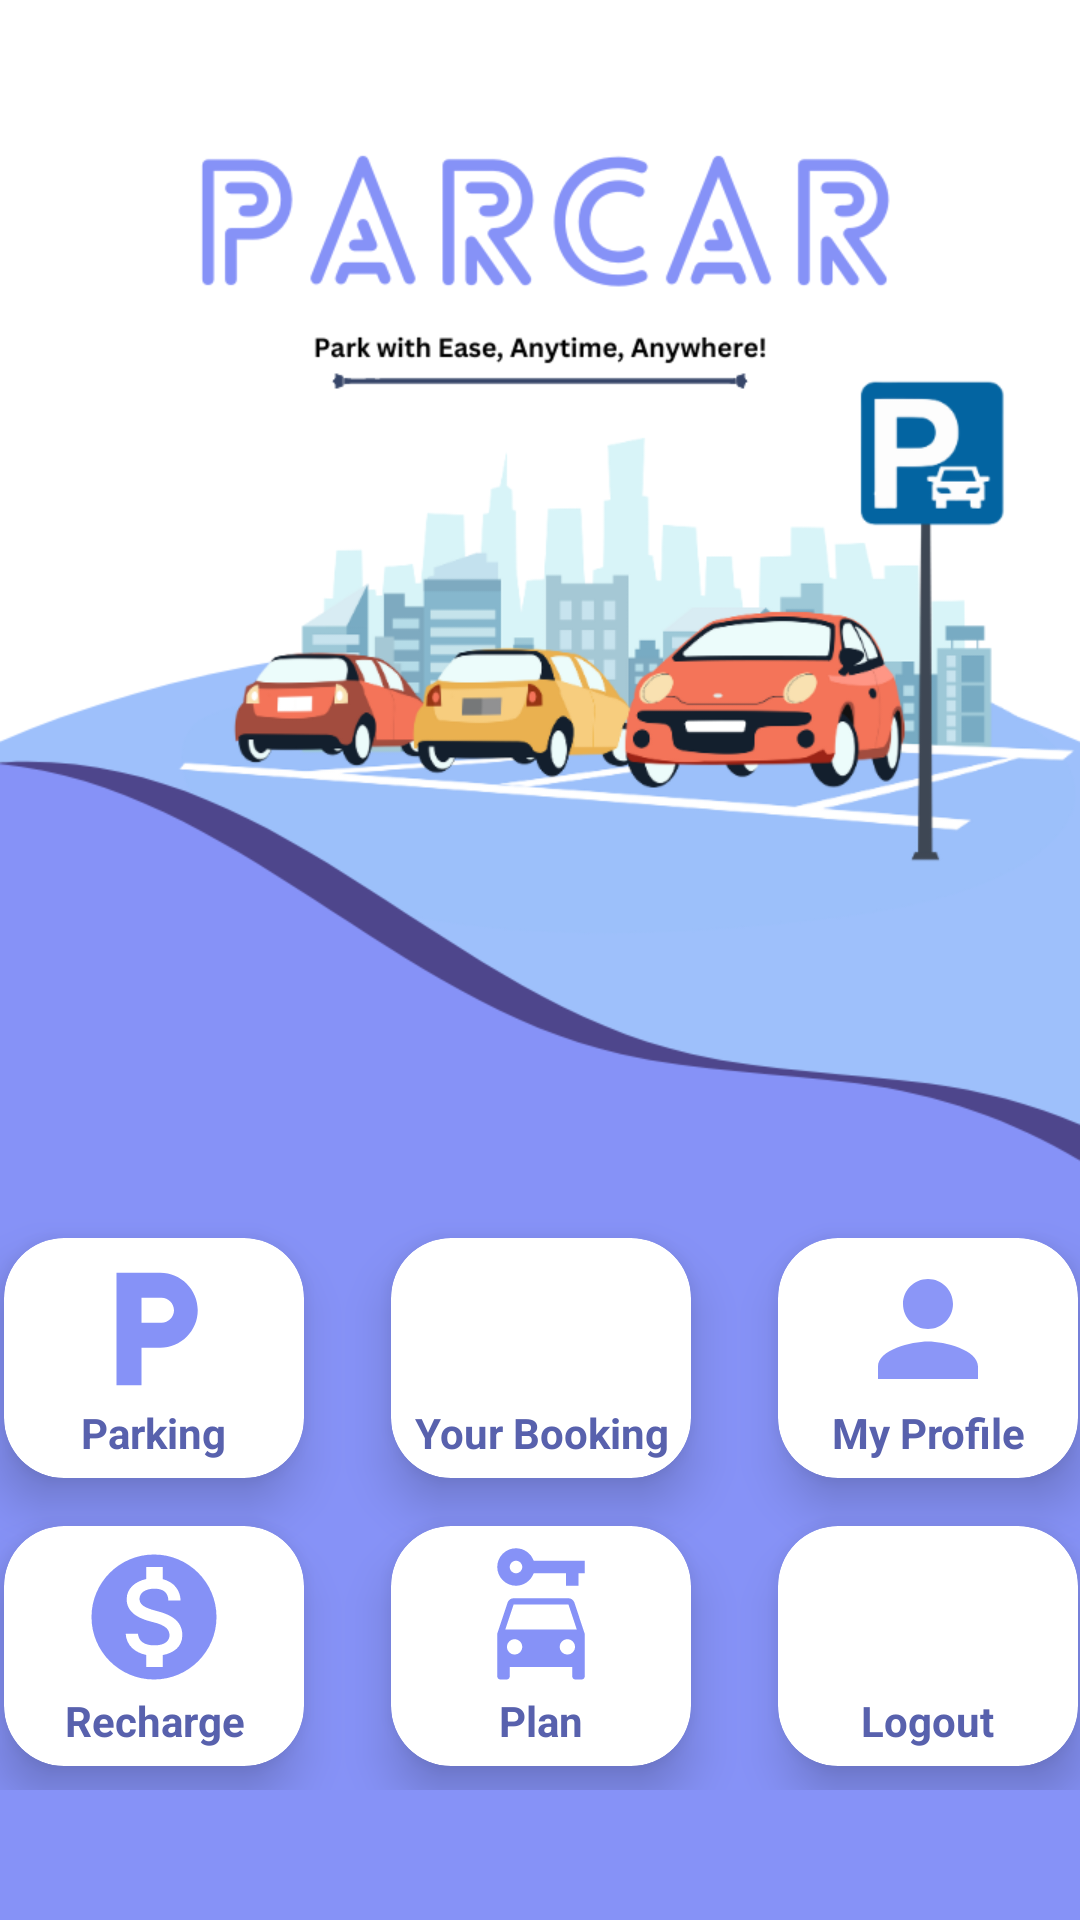

The Android layout XML behind this screen, and the referenced resources:
<!-- AndroidManifest.xml: application theme SmartParking1Light -->
<!-- res/layout/activity_secondpage.xml -->
<?xml version="1.0" encoding="utf-8"?>
<androidx.constraintlayout.widget.ConstraintLayout
    xmlns:android="http://schemas.android.com/apk/res/android"
    android:layout_width="match_parent"
    xmlns:app="http://schemas.android.com/apk/res-auto"
    xmlns:tools="http://schemas.android.com/tools"
    android:layout_height="match_parent"
    android:background="@drawable/dashboard_bkg"
    tools:context=".MainActivity">

    <androidx.cardview.widget.CardView
        android:id="@+id/progCard"
        android:layout_width="173dp"
        android:layout_height="88dp"
        android:layout_row="0"
        android:layout_column="1"
        android:layout_columnWeight="1"
        android:layout_gravity="center_horizontal|bottom"
        android:layout_margin="8dp"
        android:visibility="gone"
        app:cardCornerRadius="20dp"
        app:cardElevation="10dp"
        app:layout_constraintBottom_toBottomOf="parent"
        app:layout_constraintEnd_toEndOf="parent"
        app:layout_constraintStart_toStartOf="parent"
        app:layout_constraintTop_toTopOf="parent">

        <LinearLayout
            android:layout_width="match_parent"
            android:layout_height="match_parent"
            android:gravity="center_horizontal|center_vertical"
            android:orientation="vertical">

            <ProgressBar
                android:id="@+id/loader_horizontal"
                style="@android:style/Widget.Holo.ProgressBar.Horizontal"
                android:layout_width="match_parent"
                android:layout_height="24dp"
                android:layout_marginLeft="10dp"
                android:layout_marginRight="10dp"
                android:indeterminate="false"
                android:max="100"
                android:progress="0"
                app:layout_constraintVertical_bias="0.847" />

            <TextView
                android:id="@+id/textView16"
                android:layout_width="match_parent"
                android:layout_height="wrap_content"
                android:text="Fetching Booked Data"
                android:textAlignment="center"
                android:textColor="#45BBE6"
                android:textStyle="bold" />
        </LinearLayout>

    </androidx.cardview.widget.CardView>

    <GridLayout
        android:id="@+id/gridLayout"
        android:layout_width="387dp"
        android:layout_height="wrap_content"
        android:columnCount="3"
        android:paddingBottom="10dp"
        android:rowCount="2"
        app:layout_constraintBottom_toBottomOf="parent"
        app:layout_constraintEnd_toEndOf="parent"
        app:layout_constraintStart_toStartOf="parent"
        app:layout_constraintTop_toTopOf="parent"
        app:layout_constraintVertical_bias="0.924"
        tools:ignore="MissingConstraints">

        <androidx.cardview.widget.CardView
            android:id="@+id/parkingCard"
            android:layout_width="100dp"
            android:layout_height="80dp"
            android:layout_row="0"
            android:layout_column="0"
            android:layout_columnWeight="1"
            android:layout_gravity="center_horizontal|bottom"
            android:layout_margin="8dp"
            app:cardCornerRadius="20dp"
            app:cardElevation="10dp">

            <LinearLayout
                android:layout_width="wrap_content"
                android:layout_height="wrap_content"
                android:layout_gravity="center_vertical|center_horizontal"
                android:gravity="center"
                android:orientation="vertical">

                <ImageView
                    android:layout_width="50dp"
                    android:layout_height="50dp"
                    android:src="@drawable/baseline_local_parking_24" />

                <TextView
                    android:layout_width="wrap_content"
                    android:layout_height="wrap_content"
                    android:text="Parking"
                    android:textAlignment="center"
                    android:textColor="@color/purple_200"
                    android:textStyle="bold" />
            </LinearLayout>
        </androidx.cardview.widget.CardView>

        <androidx.cardview.widget.CardView
            android:id="@+id/paymentCard"
            android:layout_width="100dp"
            android:layout_height="80dp"
            android:layout_row="0"
            android:layout_column="1"
            android:layout_columnWeight="1"
            android:layout_gravity="center_horizontal|bottom"
            android:layout_margin="8dp"
            app:cardCornerRadius="20dp"
            app:cardElevation="10dp">

            <LinearLayout
                android:layout_width="wrap_content"
                android:layout_height="wrap_content"
                android:layout_gravity="center_vertical|center_horizontal"
                android:gravity="center"
                android:orientation="vertical">

                <ImageView
                    android:layout_width="50dp"
                    android:layout_height="50dp"
                    android:src="@drawable/baseline_booking" />

                <TextView
                    android:layout_width="wrap_content"
                    android:layout_height="wrap_content"
                    android:text="Your Booking"
                    android:textAlignment="center"
                    android:textColor="@color/purple_200"
                    android:textStyle="bold" />
            </LinearLayout>
        </androidx.cardview.widget.CardView>

        <androidx.cardview.widget.CardView
            android:id="@+id/profileCard"
            android:layout_width="100dp"
            android:layout_height="80dp"
            android:layout_row="0"
            android:layout_column="2"
            android:layout_columnWeight="1"
            android:layout_gravity="center_horizontal|bottom"
            android:layout_margin="8dp"
            app:cardCornerRadius="20dp"
            app:cardElevation="10dp">

            <LinearLayout
                android:layout_width="wrap_content"
                android:layout_height="wrap_content"
                android:layout_gravity="center_vertical|center_horizontal"
                android:gravity="center"
                android:orientation="vertical">

                <ImageView
                    android:layout_width="50dp"
                    android:layout_height="50dp"
                    android:src="@drawable/baseline_person_24" />

                <TextView
                    android:layout_width="wrap_content"
                    android:layout_height="wrap_content"
                    android:text="My Profile"
                    android:textAlignment="center"
                    android:textColor="@color/purple_200"
                    android:textStyle="bold" />
            </LinearLayout>
        </androidx.cardview.widget.CardView>

        <androidx.cardview.widget.CardView
            android:id="@+id/bookings"
            android:layout_width="100dp"
            android:layout_height="80dp"
            android:layout_row="1"
            android:layout_column="0"
            android:layout_columnWeight="1"
            android:layout_gravity="center_horizontal|bottom"
            android:layout_margin="8dp"
            app:cardCornerRadius="20dp"
            app:cardElevation="10dp">

            <LinearLayout
                android:layout_width="wrap_content"
                android:layout_height="wrap_content"
                android:layout_gravity="center_vertical|center_horizontal"
                android:gravity="center"
                android:orientation="vertical">

                <ImageView
                    android:layout_width="50dp"
                    android:layout_height="50dp"
                    android:src="@drawable/recharge_icon" />

                <TextView
                    android:layout_width="wrap_content"
                    android:layout_height="wrap_content"
                    android:text="Recharge"
                    android:textAlignment="center"
                    android:textColor="@color/purple_200"
                    android:textStyle="bold" />
            </LinearLayout>
        </androidx.cardview.widget.CardView>

        <androidx.cardview.widget.CardView
            android:id="@+id/subscriptionCard"
            android:layout_width="100dp"
            android:layout_height="80dp"
            android:layout_row="1"
            android:layout_column="1"
            android:layout_columnWeight="1"
            android:layout_gravity="center_horizontal|bottom"
            android:layout_margin="8dp"
            app:cardCornerRadius="20dp"
            app:cardElevation="10dp">

            <LinearLayout
                android:layout_width="wrap_content"
                android:layout_height="wrap_content"
                android:layout_gravity="center_vertical|center_horizontal"
                android:gravity="center"
                android:orientation="vertical">

                <ImageView
                    android:layout_width="50dp"
                    android:layout_height="50dp"
                    android:src="@drawable/baseline_subscription_24" />

                <TextView
                    android:layout_width="wrap_content"
                    android:layout_height="wrap_content"
                    android:text="Plan"
                    android:textAlignment="center"
                    android:textColor="@color/purple_200"
                    android:textStyle="bold" />
            </LinearLayout>
        </androidx.cardview.widget.CardView>

        <androidx.cardview.widget.CardView
            android:id="@+id/logoutCard"
            android:layout_width="100dp"
            android:layout_height="80dp"
            android:layout_row="1"
            android:layout_column="2"
            android:layout_columnWeight="1"
            android:layout_gravity="center_horizontal"
            android:layout_margin="8dp"
            app:cardCornerRadius="20dp"
            app:cardElevation="10dp">

            <LinearLayout
                android:layout_width="wrap_content"
                android:layout_height="wrap_content"
                android:layout_gravity="center_vertical|center_horizontal"
                android:gravity="center"
                android:orientation="vertical">

                <ImageView
                    android:layout_width="50dp"
                    android:layout_height="50dp"
                    android:src="@drawable/baseline_logout_24" />

                <TextView
                    android:layout_width="wrap_content"
                    android:layout_height="wrap_content"
                    android:text="Logout"
                    android:textAlignment="center"
                    android:textColor="@color/purple_200"
                    android:textStyle="bold" />
            </LinearLayout>
        </androidx.cardview.widget.CardView>
    </GridLayout>
</androidx.constraintlayout.widget.ConstraintLayout>
<!-- resources referenced by this layout -->
<resources>
  <color name="purple_200">#5861ad</color>
  <!-- drawable baseline_local_parking_24 (drawable) -->
  <vector android:height="24dp" android:tint="#8692F7"
      android:viewportHeight="24" android:viewportWidth="24"
      android:width="24dp" xmlns:android="http://schemas.android.com/apk/res/android">
      <path android:fillColor="@android:color/white" android:pathData="M13,3L6,3v18h4v-6h3c3.31,0 6,-2.69 6,-6s-2.69,-6 -6,-6zM13.2,11L10,11L10,7h3.2c1.1,0 2,0.9 2,2s-0.9,2 -2,2z"/>
  </vector>
  <!-- drawable baseline_person_24 (drawable) -->
  <vector android:height="24dp" android:tint="#8B96F7"
      android:viewportHeight="24" android:viewportWidth="24"
      android:width="24dp" xmlns:android="http://schemas.android.com/apk/res/android">
      <path android:fillColor="@android:color/white" android:pathData="M12,12c2.21,0 4,-1.79 4,-4s-1.79,-4 -4,-4 -4,1.79 -4,4 1.79,4 4,4zM12,14c-2.67,0 -8,1.34 -8,4v2h16v-2c0,-2.66 -5.33,-4 -8,-4z"/>
  </vector>
  <!-- drawable baseline_subscription_24 (drawable) -->
  <vector android:height="24dp" android:tint="#8692F7"
      android:viewportHeight="24" android:viewportWidth="24"
      android:width="24dp" xmlns:android="http://schemas.android.com/apk/res/android">
      <path android:fillColor="@android:color/white" android:pathData="M16.39,9H7.61C7.18,9 6.8,9.28 6.66,9.68l-1.66,5v6.81C5,21.78 5.23,22 5.5,22h1C6.78,22 7,21.78 7,21.5V20h10v1.5c0,0.28 0.22,0.5 0.5,0.5h1c0.28,0 0.5,-0.22 0.5,-0.5v-6.81l-1.66,-5C17.2,9.28 16.82,9 16.39,9zM7.78,18c-0.68,0 -1.22,-0.54 -1.22,-1.22s0.54,-1.22 1.22,-1.22S9,16.11 9,16.78S8.46,18 7.78,18zM16.22,18C15.55,18 15,17.46 15,16.78s0.54,-1.22 1.22,-1.22s1.22,0.54 1.22,1.22S16.9,18 16.22,18zM6.29,14l1.33,-4h8.78l1.33,4H6.29z"/>
      <path android:fillColor="@android:color/white" android:pathData="M10.83,3C10.41,1.83 9.3,1 8,1C6.34,1 5,2.34 5,4c0,1.65 1.34,3 3,3c1.3,0 2.41,-0.84 2.83,-2H16v2h2V5h1V3H10.83zM8,5C7.45,5 7,4.55 7,4s0.45,-1 1,-1s1,0.45 1,1S8.55,5 8,5z"/>
  </vector>
  <!-- drawable dashboard_bkg: png bitmap (drawable, 97707 bytes) -->
  <!-- drawable recharge_icon (drawable) -->
  <vector android:height="24dp" android:tint="#8591F6"
      android:viewportHeight="24" android:viewportWidth="24"
      android:width="24dp" xmlns:android="http://schemas.android.com/apk/res/android">
      <path android:fillColor="@android:color/white" android:pathData="M12,2C6.48,2 2,6.48 2,12s4.48,10 10,10 10,-4.48 10,-10S17.52,2 12,2zM13.41,18.09L13.41,20h-2.67v-1.93c-1.71,-0.36 -3.16,-1.46 -3.27,-3.4h1.96c0.1,1.05 0.82,1.87 2.65,1.87 1.96,0 2.4,-0.98 2.4,-1.59 0,-0.83 -0.44,-1.61 -2.67,-2.14 -2.48,-0.6 -4.18,-1.62 -4.18,-3.67 0,-1.72 1.39,-2.84 3.11,-3.21L10.74,4h2.67v1.95c1.86,0.45 2.79,1.86 2.85,3.39L14.3,9.34c-0.05,-1.11 -0.64,-1.87 -2.22,-1.87 -1.5,0 -2.4,0.68 -2.4,1.64 0,0.84 0.65,1.39 2.67,1.91s4.18,1.39 4.18,3.91c-0.01,1.83 -1.38,2.83 -3.12,3.16z"/>
  </vector>
  <style name="SmartParking1Light" parent="Theme.MaterialComponents.Light.NoActionBar">
          
          <item name="colorPrimary">@color/purple</item>
          <item name="colorPrimaryVariant">@color/purple_200</item>
          <item name="colorOnPrimary">@color/white</item>
          
          <item name="colorSecondary">@color/teal_700</item>
          <item name="colorSecondaryVariant">@color/teal_500</item>
          <item name="colorOnSecondary">@color/black</item>
          
          <item name="android:statusBarColor">?attr/colorPrimaryVariant</item>
          
  
          
          <item name="android:textColor">@color/black</item>
          
      </style>
  <color name="purple">#8692f7</color>
  <color name="white">#FFFFFFFF</color>
  <color name="teal_700">#78ABC3</color>
  <color name="teal_500">#9DC8D7</color>
  <color name="black">#FF000000</color>
</resources>
